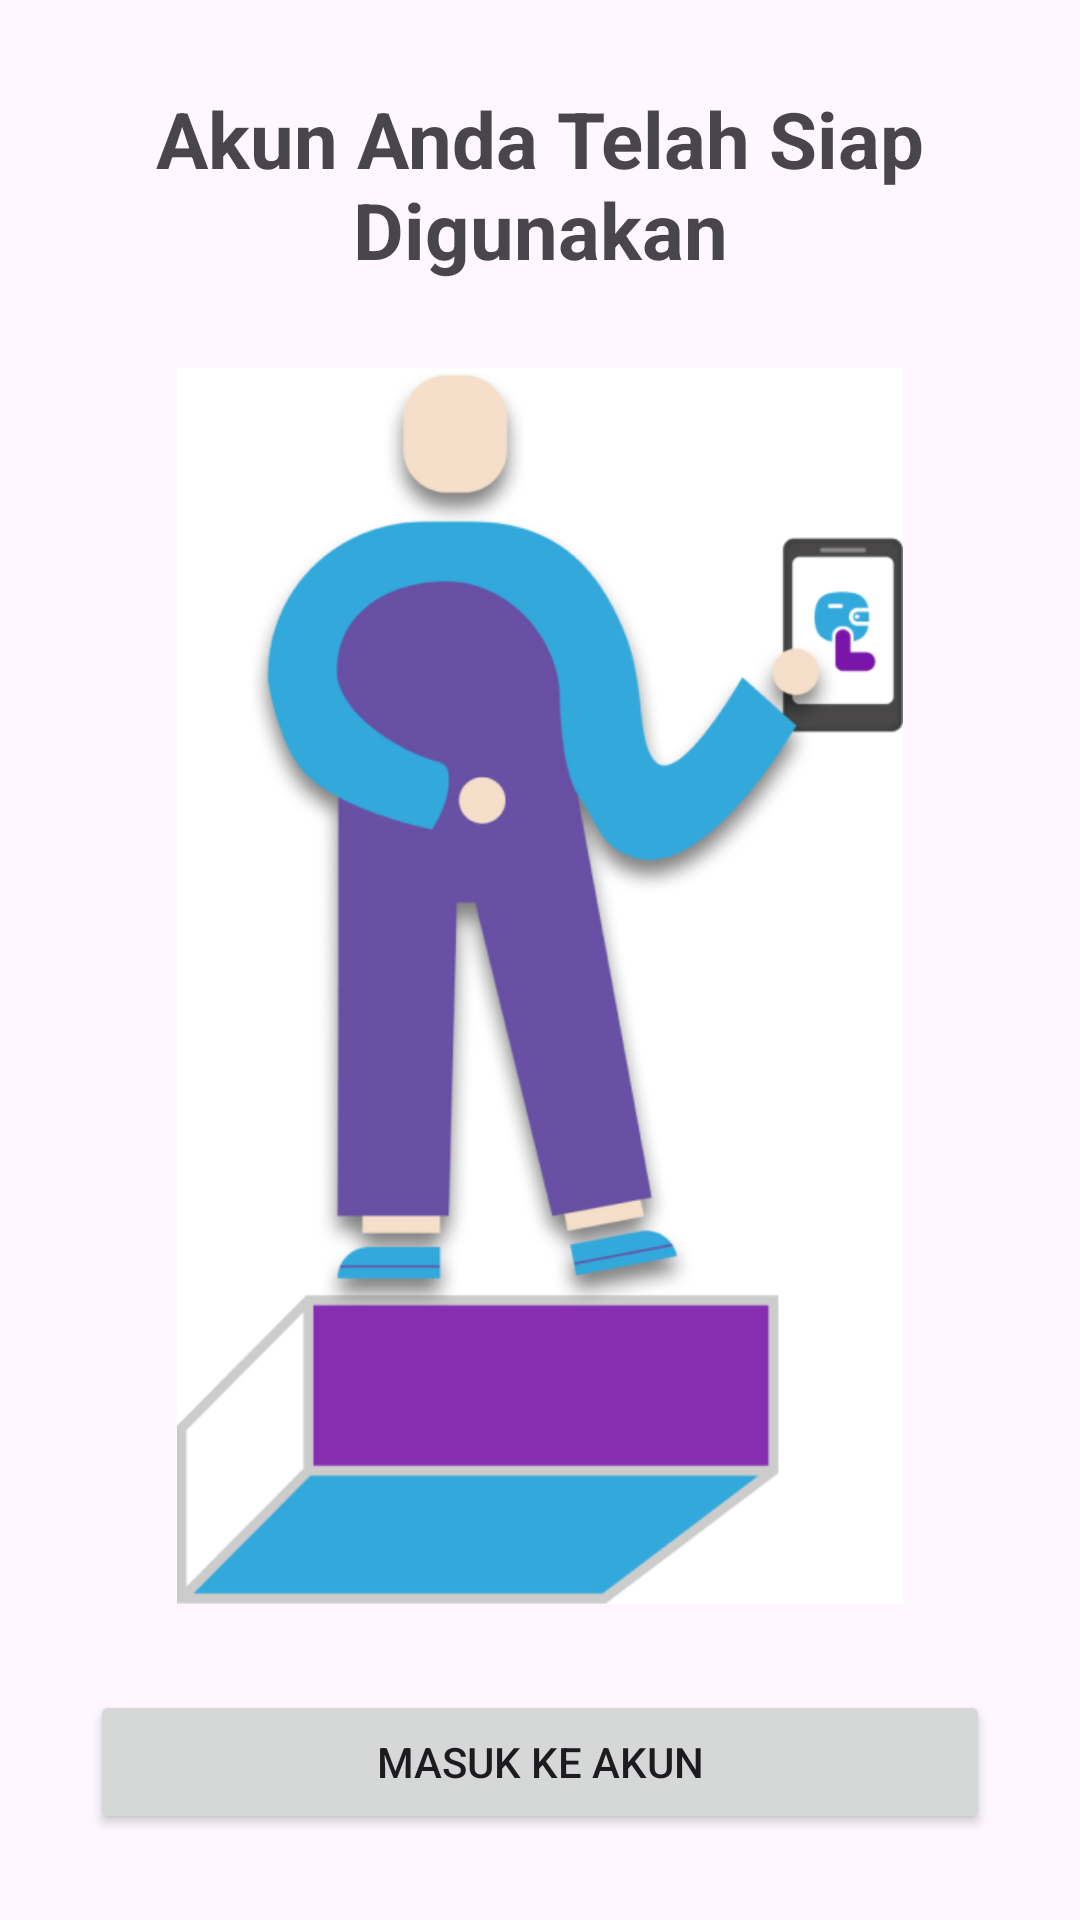

Reconstruct the res/layout file that produces this screen, plus the resources it refers to.
<!-- AndroidManifest.xml: application theme Theme.NoCash -->
<!-- res/layout/activity_complete_regiter.xml -->
<?xml version="1.0" encoding="utf-8"?>
<androidx.constraintlayout.widget.ConstraintLayout xmlns:android="http://schemas.android.com/apk/res/android"
    xmlns:app="http://schemas.android.com/apk/res-auto"
    xmlns:tools="http://schemas.android.com/tools"
    android:id="@+id/main"
    android:layout_width="match_parent"
    android:layout_height="match_parent"
    android:gravity="center"
    android:paddingHorizontal="30dp"
    tools:context=".ui.complete_register.CompleteRegiterActivity">

    <TextView
        android:id="@+id/tv_description"
        android:layout_width="wrap_content"
        android:layout_height="wrap_content"
        android:text="Akun Anda Telah Siap Digunakan"
        android:textSize="26sp"
        android:textStyle="bold"
        android:textAlignment="center"
        app:layout_constraintEnd_toEndOf="parent"
        app:layout_constraintStart_toStartOf="parent"
        app:layout_constraintTop_toTopOf="parent"
        app:layout_constraintBottom_toTopOf="@id/iv_complete_register"
        />

    <ImageView
        android:id="@+id/iv_complete_register"
        android:layout_width="wrap_content"
        android:layout_height="412dp"
        app:layout_constraintEnd_toEndOf="parent"
        app:layout_constraintHorizontal_bias="0.5"
        app:layout_constraintStart_toStartOf="parent"
        app:layout_constraintTop_toBottomOf="@+id/tv_description"
        app:layout_constraintBottom_toBottomOf="@id/btn_next_login"
        app:srcCompat="@drawable/img_complete_registration" />

    <Button
        android:id="@+id/btn_next_login"
        android:layout_width="0dp"
        android:layout_height="@dimen/height_component"
        android:text="Masuk ke Akun"
        app:cornerRadius="8dp"
        app:layout_constraintBottom_toBottomOf="parent"
        app:layout_constraintEnd_toEndOf="parent"
        app:layout_constraintHorizontal_bias="0.5"
        app:layout_constraintStart_toStartOf="parent"
        app:layout_constraintTop_toBottomOf="@+id/iv_complete_register" />

</androidx.constraintlayout.widget.ConstraintLayout>
<!-- resources referenced by this layout -->
<resources>
  <dimen name="height_component">48dp</dimen>
  <!-- drawable img_complete_registration: png bitmap (drawable-mdpi, 72769 bytes) -->
  <style name="Theme.NoCash" parent="Base.Theme.NoCash" />
  <style name="Base.Theme.NoCash" parent="Theme.Material3.DayNight.NoActionBar">
          
          
      </style>
</resources>
